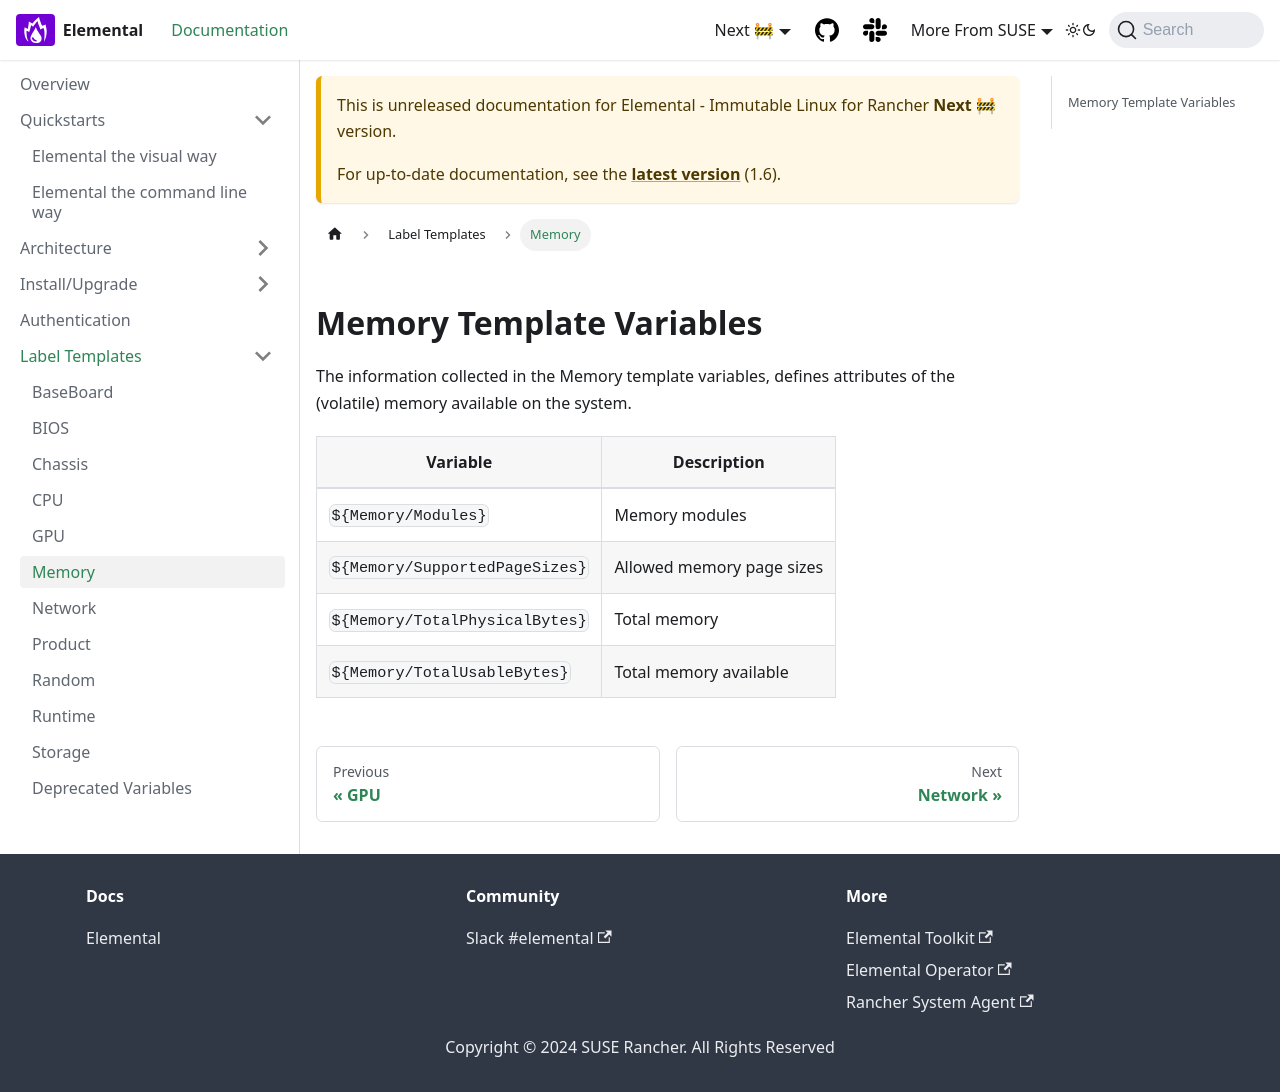

repository: nunix/elemental-docs-repo · page: next/label-templates-memory/index.html · generator: docusaurus

---
sidebar_label: Memory
title: ''
---

## Memory Template Variables

The information collected in the Memory template variables, defines attributes of the 
(volatile) memory available on the system.

| Variable             | Description           |
| -------------------- | --------------------- |
| `${Memory/Modules}`             | Memory modules |
| `${Memory/SupportedPageSizes}`  | Allowed memory page sizes |
| `${Memory/TotalPhysicalBytes}`  | Total memory |
| `${Memory/TotalUsableBytes}`    | Total memory available    |
